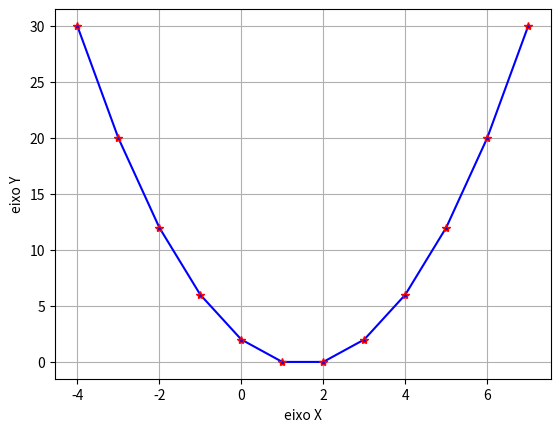

Here is the Python script that generated this plot:
"""
Vamos plotar uma função quadrática
"""

import matplotlib.pyplot as plt


# definição da função:
def f(x):
    return x ** 2 - 3 * x + 2


# Vamos criar valores para x:
x = list(range(-4, 8))

# Vamos obter os valores de y:
y = [f(k) for k in x]

# Vamos construir o gráfico:
plt.xlabel('eixo X')
plt.ylabel('eixo Y')
plt.grid()

# Vamos plotar a função:
plt.plot(x, y, color='blue', marker='*', markeredgecolor='red')
plt.show()
